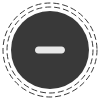
t = 0.00 s
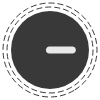
t = 1.67 s
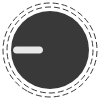
t = 3.33 s
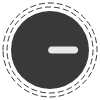
t = 5.00 s
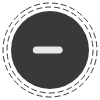
t = 6.67 s
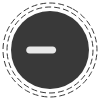
t = 8.33 s

The animated SVG that drew these frames (rendered in a browser with its animation timeline set to each time). Animation: 3 SMIL elements (animateTransform=3); one cycle of 10.00 s, repeats indefinitely.

<svg xmlns="http://www.w3.org/2000/svg" style="isolation:isolate" width="100" height="100">
  <circle cx="50" cy="50" r="47" fill="none" stroke="#393939" stroke-dasharray="5 4" stroke-linecap="square" stroke-miterlimit="3" vector-effect="non-scaling-stroke">
    <animateTransform attributeName="transform" attributeType="XML" dur="10s" from="0 50 50" repeatCount="indefinite" to="360 50 50" type="rotate"/>
  </circle>
  <circle cx="50" cy="50" r="43" fill="none" stroke="#393939" stroke-dasharray="5 4" stroke-linecap="square" stroke-miterlimit="3" vector-effect="non-scaling-stroke">
    <animateTransform attributeName="transform" attributeType="XML" dur="10s" from="0 50 50" repeatCount="indefinite" to="-360 50 50" type="rotate"/>
  </circle>
  <circle cx="50" cy="50" r="39" fill="#393939" vector-effect="non-scaling-stroke"/>
  <path fill="#e8e8e8" d="M38.5 46.5h23c1.932 0 3.5 1.568 3.5 3.5s-1.568 3.5-3.5 3.5h-23A3.501 3.501 0 0 1 35 50c0-1.932 1.568-3.5 3.5-3.5z">
    <animateTransform attributeName="transform" attributeType="XML" dur="0.7s" repeatCount="indefinite" type="translate" values="0,0;23,0;0,0;-23,0;0,0"/>
  </path>
</svg>
